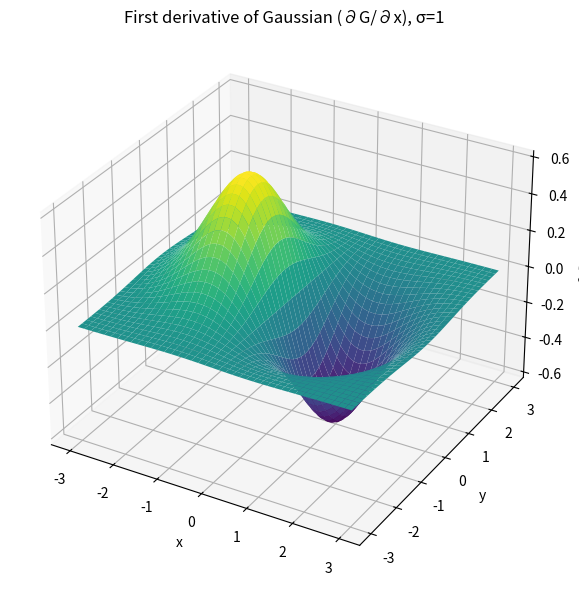
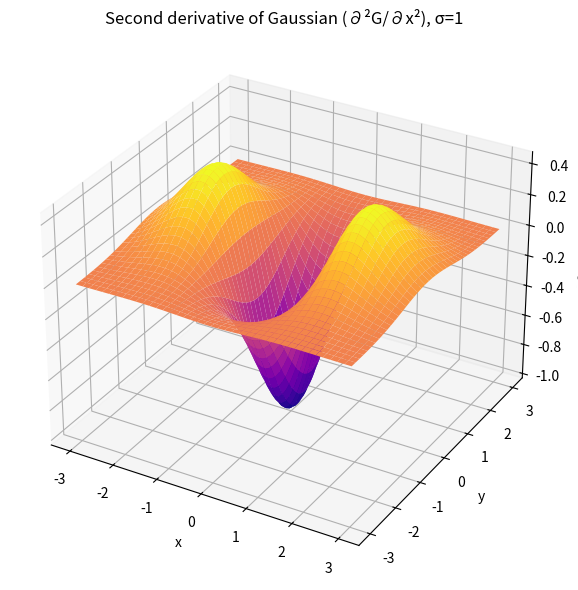

The matplotlib source for these figures, in order:
# [redacted]
# [redacted]
# Assignment 02
# Problem 1: Derivative and Double Derivative of Gaussian Filter

import numpy as np
import matplotlib.pyplot as plt
from mpl_toolkits.mplot3d import Axes3D  # needed for 3D projection
import os
def gaussian_2d(x, y, sigma):
    """2D Gaussian function (unnormalized)."""
    return np.exp(-(x**2 + y**2) / (2 * sigma**2))

def gaussian_derivative_x(x, y, sigma):
    """First derivative of Gaussian with respect to x."""
    G = gaussian_2d(x, y, sigma)
    return -(x / (sigma**2)) * G

def gaussian_double_derivative_x(x, y, sigma):
    """Second derivative of Gaussian with respect to x."""
    G = gaussian_2d(x, y, sigma)
    return ((x**2) / (sigma**4) - 1 / (sigma**2)) * G

def main():
    sigma = 1.0
    s = np.linspace(-3, 3, 121)  # grid from -3 to 3
    X, Y = np.meshgrid(s, s)

    # Compute first and second derivatives
    Gx = gaussian_derivative_x(X, Y, sigma)
    Gxx = gaussian_double_derivative_x(X, Y, sigma)
    out_dir = "mathresult"
    os.makedirs(out_dir, exist_ok=True)
    # Plot first derivative
    fig1 = plt.figure(figsize=(8, 6))
    ax1 = fig1.add_subplot(111, projection='3d')
    ax1.plot_surface(X, Y, Gx, cmap='viridis')
    ax1.set_title("First derivative of Gaussian (∂G/∂x), σ=1")
    ax1.set_xlabel("x")
    ax1.set_ylabel("y")
    ax1.set_zlabel("∂G/∂x")
    plt.tight_layout()
    plt.show()

    # Plot second derivative
    fig2 = plt.figure(figsize=(8, 6))
    ax2 = fig2.add_subplot(111, projection='3d')
    ax2.plot_surface(X, Y, Gxx, cmap='plasma')
    ax2.set_title("Second derivative of Gaussian (∂²G/∂x²), σ=1")
    ax2.set_xlabel("x")
    ax2.set_ylabel("y")
    ax2.set_zlabel("∂²G/∂x²")
    plt.tight_layout()
    plt.show()

if __name__ == "__main__":
    main()
